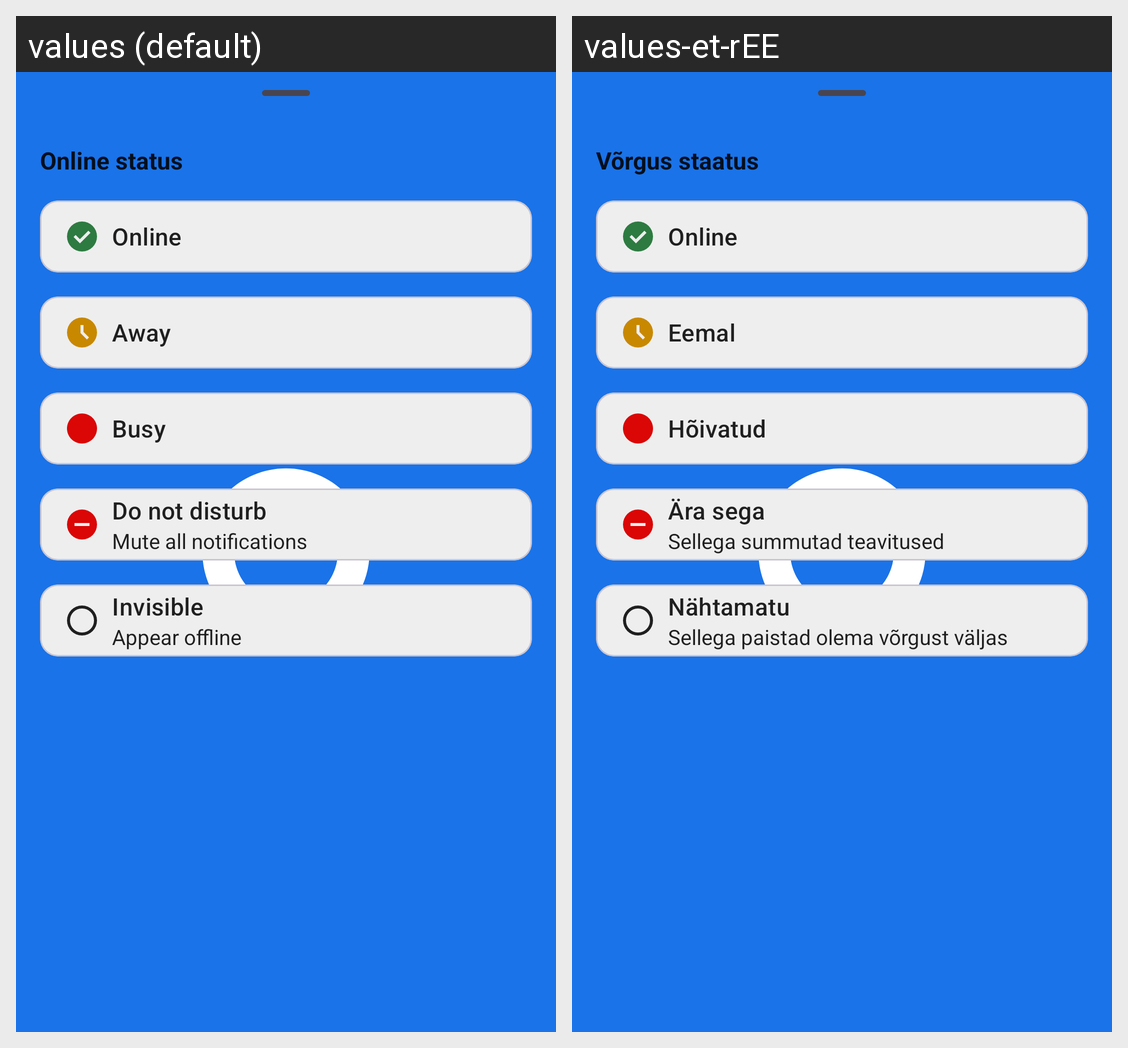

For this localized Android screen grid, give each drawn string resource with its value in every locale shown.
Android screen res/layout/dialog_set_online_status.xml rendered under 2 locales, left to right: values (default), values-et-rEE. Device: Nexus 5 (rendered at 1080×1920; each locale shown at half size, 540×960, under a caption strip naming it); theme AppTheme.Launcher.
Strings drawn on this screen, with the default value and each locale's value (text and hints the layout hard-codes, and strings that could not be matched under every locale, appear in the picture but are not listed):

online_status
  values: Online status
  values-et-rEE: Võrgus staatus

online
  values: Online
  values-et-rEE: Online

away
  values: Away
  values-et-rEE: Eemal

busy
  values: Busy
  values-et-rEE: Hõivatud

dnd
  values: Do not disturb
  values-et-rEE: Ära sega

mute_all_notifications
  values: Mute all notifications
  values-et-rEE: Sellega summutad teavitused

invisible
  values: Invisible
  values-et-rEE: Nähtamatu

appear_offline
  values: Appear offline
  values-et-rEE: Sellega paistad olema võrgust väljas
